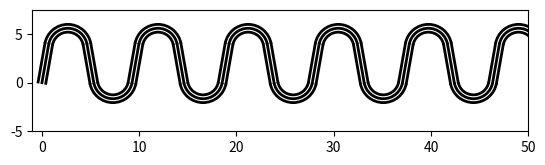

Write the Python code that produced this figure.
import math
import matplotlib.pyplot as plt
from matplotlib.patches import Arc

def draw_connected_lines_and_arcs(line_lengths, arc_angles, line_widths, arc_radii):
    fig, ax = plt.subplots()
    current_x = 0
    current_y = 0

    for length, angle, width, radius in zip(line_lengths, arc_angles, line_widths, arc_radii):
        # Draw a line
        end_x = current_x + length
        end_y = current_y
        ax.plot([current_x, end_x], [current_y, end_y], linewidth=width)

        # Draw an arc
        arc = Arc((current_x, current_y), 2 * radius, 2 * radius, angle=0, theta1=0, theta2=angle, linewidth=width)
        ax.add_patch(arc)

        # Update current position
        current_x = end_x
        current_y = end_y

    ax.set_aspect('equal')
    plt.show()

def draw_line(ax, start_point, direction_angle, line_length, line_width):
    current_x = start_point[0]
    current_y = start_point[1]
    direction_angle_arc = direction_angle / 180 * math.pi
    dx = line_length * math.cos(direction_angle_arc)
    dy = line_length * math.sin(direction_angle_arc)
    ax.plot([current_x, current_x + dx], [current_y, current_y + dy], linewidth=line_width, color='black')
    return [current_x + dx, current_y + dy, direction_angle]

def draw_arc(ax, start_point, direction_angle, arc_angle, radius, line_width):
    current_x = start_point[0]
    current_y = start_point[1]
    direction_angle_arc = direction_angle / 180 * math.pi
    arc_angle_arc = arc_angle / 180 * math.pi
    # calculate center x,y position
    if direction_angle > 0:
        direction_angle_arc_to_center = - (math.pi / 2 - direction_angle_arc)
    else:
        direction_angle_arc_to_center = math.pi / 2 + direction_angle_arc
    dx = radius * math.cos(direction_angle_arc_to_center)
    dy = radius * math.sin(direction_angle_arc_to_center)
    center_x = current_x + dx
    center_y = current_y + dy
    # calculate arc parameters
    if direction_angle > 0:
        theta1 = (180 - arc_angle) / 2
        theta2 = theta1 + arc_angle
    else:
        theta2 = -(180 - arc_angle) / 2
        theta1 = theta2 - arc_angle
    arc = Arc((center_x, center_y), 2 * radius, 2 * radius, angle=theta1, theta1=0, theta2=arc_angle, linewidth=line_width)
    ax.add_patch(arc)
    # calculate end point
    if direction_angle > 0:
        direction_angle_arc_to_end = math.pi / 2 - direction_angle_arc
    else:
        direction_angle_arc_to_end = -(math.pi / 2 + direction_angle_arc)
    dx2end = radius * math.cos(direction_angle_arc_to_end)
    dy2end = radius * math.sin(direction_angle_arc_to_end)
    end_x = center_x + dx2end
    end_y = center_y + dy2end
    return [end_x, end_y, -direction_angle]


# Start point
start_point = [0, 0]
# arc angle in degrees
arc_angle = 160
direction_angle0 = arc_angle / 2
line_width = 2
line_length = 4
radius = 2
gap = 0.4

fig, ax = plt.subplots()

# for i in range(4):
#     [current_x, current_y, direction_angle] = draw_line(ax, [current_x, current_y], direction_angle, line_length, line_width)
#     print([current_x, current_y, direction_angle])
#     [current_x, current_y, direction_angle] = draw_arc(ax, [current_x, current_y], direction_angle, arc_angle, radius, line_width)
#     print([current_x, current_y, direction_angle])

scale_factor = [0, 1, -1]
for scale in scale_factor:
    current_x = start_point[0]
    current_y = start_point[1]
    direction_angle = direction_angle0
    direction_angle_arc = direction_angle / 180 * math.pi
    direction_angle_arc_shift = - (math.pi / 2 - direction_angle_arc)
    dx = scale * gap * math.cos(direction_angle_arc_shift)
    dy = scale * gap * math.sin(direction_angle_arc_shift)
    current_x = current_x + dx
    current_y = current_y + dy

    for i in range(6):
        # 1
        [current_x, current_y, direction_angle] = draw_line(ax, [current_x, current_y], direction_angle, line_length, line_width)
        print([current_x, current_y, direction_angle])
        [current_x, current_y, direction_angle] = draw_arc(ax, [current_x, current_y], direction_angle, arc_angle, radius - gap * scale, line_width)
        print([current_x, current_y, direction_angle])
        # 2
        [current_x, current_y, direction_angle] = draw_line(ax, [current_x, current_y], direction_angle, line_length, line_width)
        print([current_x, current_y, direction_angle])
        [current_x, current_y, direction_angle] = draw_arc(ax, [current_x, current_y], direction_angle, arc_angle, radius + gap * scale, line_width)
        print([current_x, current_y, direction_angle])

ax.set_aspect('equal')
# Set the x and y ranges
plt.xlim(-1, 50)  # Set the x range from 1 to 5
plt.ylim(-5, 7.5)  # Set the y range from 0 to 12
plt.show()

a=1




